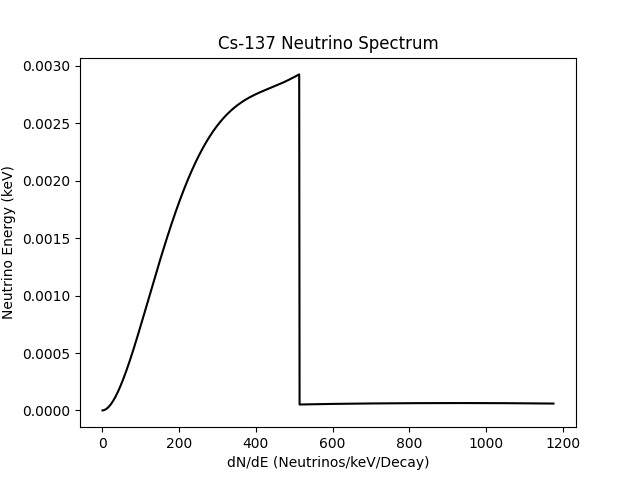

Source data for this figure (header and first rows):
energy, dN/dE
1.0, 1.1521075763333529e-07
2.0, 4.58824598213261e-07
3.0, 1.027830256114617e-06
4.0, 1.8192382389300454e-06
5.0, 2.8300807393550173e-06
6.0, 4.05741154721827e-06
7.0, 5.498305961655764e-06
8.0, 7.149860703430996e-06
9.0, 9.009193827400083e-06
10.0, 1.1073444635120644e-05
11.0, 1.3339773587608138e-05
12.0, 1.5805362218234755e-05
13.0, 1.8467413045775335e-05
14.0, 2.1323149487598883e-05
15.0, 2.43698157730027e-05
16.0, 2.7604676856695118e-05
17.0, 3.102501833242296e-05
18.0, 3.462814634674186e-05
19.0, 3.841138751293594e-05
20.0, 4.237208882508108e-05
21.0, 4.650761757225336e-05
22.0, 5.081536125288319e-05
23.0, 5.529272748925929e-05
24.0, 5.9937143942171305e-05
25.0, 6.474605822570456e-05
26.0, 6.971693782217773e-05
27.0, 7.484726999722734e-05
28.0, 8.01345617150363e-05
29.0, 8.557633955371514e-05
30.0, 9.117014962081859e-05
31.0, 9.691355746901881e-05
32.0, 0.0001028
33.0, 0.0001088
34.0, 0.000115
35.0, 0.0001213
36.0, 0.0001278
37.0, 0.0001344
38.0, 0.0001411
39.0, 0.000148
40.0, 0.0001549
41.0, 0.0001621
42.0, 0.0001693
43.0, 0.0001766
44.0, 0.0001841
45.0, 0.0001917
46.0, 0.0001994
47.0, 0.0002072
48.0, 0.0002152
49.0, 0.0002232
50.0, 0.0002314
51.0, 0.0002396
52.0, 0.000248
53.0, 0.0002564
54.0, 0.000265
55.0, 0.0002736
56.0, 0.0002824
57.0, 0.0002912
58.0, 0.0003002
59.0, 0.0003092
60.0, 0.0003183
... 1,115 more rows
